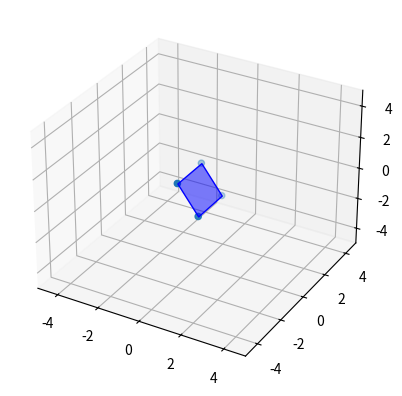

This chart was generated by the following Python code:
import numpy as np
import matplotlib.pyplot as plt
from mpl_toolkits.mplot3d import Axes3D
from mpl_toolkits.mplot3d.art3d import Poly3DCollection


def create_rotation_matrix(theta, axis):
    """
    Creates a rotation matrix which rotates an object by theta about the
    axis given.
    """

    sin_theta = np.sin(theta)
    cos_theta = np.cos(theta)

    if axis == 'x':
        rot_matrix = np.array([[1, 0, 0],
                               [0, cos_theta, -sin_theta],
                               [0, sin_theta, cos_theta]])
    elif axis == 'y':
        rot_matrix = np.array([[cos_theta, 0, sin_theta],
                               [0, 1, 0],
                               [-sin_theta, 0, cos_theta]])
    elif axis == 'z':
        rot_matrix = np.array([[cos_theta, -sin_theta, 0],
                               [sin_theta, cos_theta, 0],
                               [0, 0, 1]])

    return rot_matrix


def draw(ax, verts, faces=[]):
    """
    Draw the object defined by vertices and faces.
    """

    ax.scatter3D(verts[:, 0], verts[:, 1], verts[:, 2])

    if faces:
        ax.add_collection3d(Poly3DCollection(faces,
                                             facecolors='blue',
                                             linewidths=1,
                                             edgecolor='b',
                                             alpha=0.5))


def main():
    points = np.array([[-1, -1, 0],
                       [1, -1, 0],
                       [1, 1, 0],
                       [-1, 1, 0]])

    # Transformation Matrix
    transform = create_rotation_matrix(-np.pi / 3, 'y')
    points = points @ transform

    faces = [[points[0], points[1], points[2], points[3]]]


    fig = plt.figure()
    ax = fig.add_subplot(111, projection='3d')
    ax.set_xlim([-5, 5])
    ax.set_ylim([-5, 5])
    ax.set_zlim([-5, 5])

    draw(ax, points, faces)

    plt.show()


if __name__ == "__main__":
    main()
